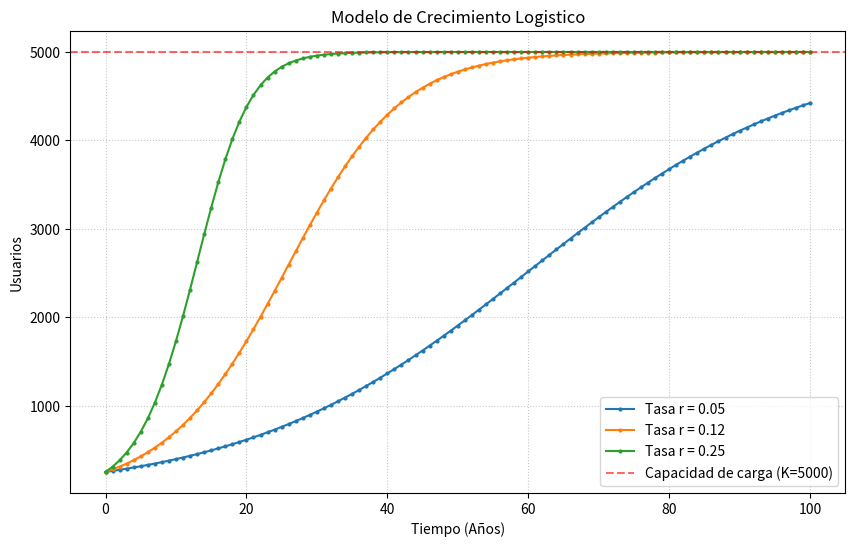
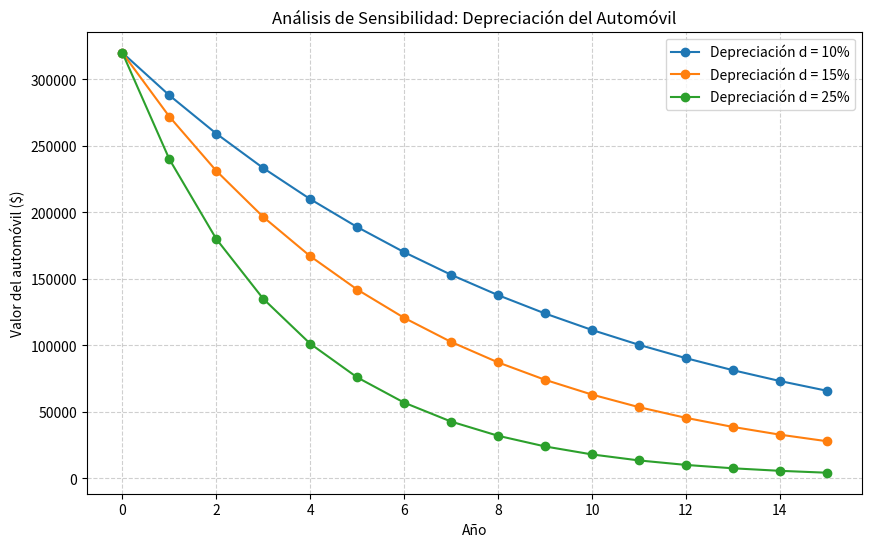

Source code (Python) for these figures, in order:
# -*- coding: utf-8 -*-
"""Copia de tarea1_tm.ipynb

Automatically generated by Colab.

Original file is located at
    https://colab.research.google.com/drive/1rVChCTuHEUT5VAvCj66NJantCLbMMkbT

**PRPBLEMA 1**
**Modelo de crecimiento logístico aplicado a usuarios de una aplicación**

Una aplicación nueva tiene inicialmente  P0= 250 usuarios. Se estima que la cantidad máxima de usuarios que podría alcanzar en ese mercado es K=5000
. Supón que la tasa de crecimiento es r=0.12 por semana.

El modelo logístico discreto es:

 P_t+1=P_t+rP_T(1-P_t/k)

Instrucciones
Simula el crecimiento durante 80 semanas.

Guarda los resultados en un DataFrame con las columnas:

Semana
Usuarios
Grafica la evolución de usuarios en el tiempo.

Agrega una línea horizontal que represente la capacidad máxima.

Repite la simulación para tres valores de la tasa de crecimiento:
 r=0.05, r=0.12, r=0.25

Grafica los tres escenarios en una misma figura.
"""

import pandas as pd
import numpy as np
import matplotlib.pyplot as plt

# 1. Parámetros del modelo
p0 = 250          # Población inicial
k = 5000          # Capacidad de carga (K)
n = 100           # Número de periodos (años)

tasas = [0.05, 0.12, 0.25]

tiempos = np.arange(0, n + 1)

# Preparar la visualización
plt.figure(figsize=(10, 6))

# 2. Simulación para cada tasa de crecimiento
for r in tasas:
    p = p0
    poblacion = []

    for t in tiempos:
        poblacion.append(p)
        p = p + r * p * (1 - p / k)

    # Graficar cada serie
    plt.plot(tiempos, poblacion, marker="o", markersize=2, label=f"Tasa r = {r}")

# 3. Estética del gráfico
plt.axhline(y=k, color='red', linestyle="--", alpha=0.6, label=f"Capacidad de carga (K={k})")
plt.xlabel("Tiempo (Años)")
plt.ylabel("Usuarios")
plt.title("Modelo de Crecimiento Logistico")
plt.grid(True, linestyle=':', alpha=0.7)
plt.legend()

plt.show()

# 4. Creación del DataFrame
df = pd.DataFrame({
    "año": tiempos,
    "poblacion_estimada": poblacion
})

df

"""¿Qué ocurre cuando aumenta r? cuando r aumenta, el numero de usuarios aumenta mas rapidamente

¿La población de usuarios crece indefinidamente? No, ya que la cantidad maxima que puede alcanzar en ese mercado es de 5000 usuarios

¿Qué representa la capacidad de carga en este problema? La cantidad maxima que puede alcanzar

**PROBLEMA 2**

Modelo de depreciación de un automóvil

Un automóvil nuevo tiene un valor inicial v=320000 de pesos. Se estima que cada año pierde el 15% de su valor respecto al año anterior.

Este fenómeno puede modelarse con:
 v_t+1=v_t(1-d)

donde:

 v_T es el valor del automóvil en el año t

 d es la tasa de depreciación anual

 t representa el tiempo en años.

Instrucciones
Simula el valor del automóvil durante 15 años.

Guarda los resultados en un DataFrame con las columnas:

Año
Valor del automóvil
Grafica el valor del automóvil en función del tiempo.

Repite la simulación para tres tasas de depreciación:
 d=0.10, d=0.15, d=0.25

Grafica los tres escenarios en una misma figura.
"""

import pandas as pd
import numpy as np
import matplotlib.pyplot as plt

# 1. Parámetros base
v0 = 320000
n = 15
tiempos = np.arange(0, n + 1)
tasas = [0.10, 0.15, 0.25]

plt.figure(figsize=(10, 6))

# 2. Simulación múltiple
for d in tasas:
    v = v0
    valor = []

    for t in tiempos:
        valor.append(v)
        v = v * (1 - d)

    # Graficamos cada tasa con una etiqueta descriptiva
    plt.plot(tiempos, valor, marker="o", label=f"Depreciación d = {int(d*100)}%")

# 3. Estética del gráfico
plt.title("Análisis de Sensibilidad: Depreciación del Automóvil")
plt.xlabel("Año")
plt.ylabel("Valor del automóvil ($)")
plt.grid(True, linestyle="--", alpha=0.6)
plt.legend()
plt.show()

#DataFrame
df = pd.DataFrame({
    "Año": tiempos,
    "Valor del automóvil": valor
})
print("Tabla para la tasa del 25%:")
df

"""¿Qué representa el parámetro d? la devaluacion que tiene el automovil como va ocurriendo los años

¿Qué ocurre con el valor del automóvil cuando aumenta d? el automiovil pierde su valor mas rapido

¿El valor del automóvil llega exactamente a cero? No, como el modelo multiplica el valor actual por un factor constante $(1 - d)$, el resultado siempre será una fracción del valor anterior

¿Después de cuántos años el automóvil vale menos de la mitad de su valor inicial cuando  d=015? despues de los 5 años

¿Qué limitaciones tiene este modelo en la vida real? no toma valores externos como que cuando sale de la agencia el automovil pierde valor
"""
